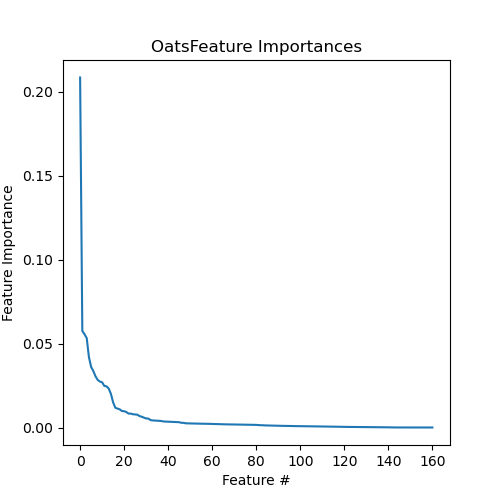

Source data for this figure (header and first rows):
Feature, Importance
MAR03831, 0.2085
MAR04174, 0.05754
MAR04690, 0.05554
MAR08416, 0.05329
MAR08779, 0.04194
MAR08580, 0.03611
MAR04302, 0.03365
MAR04324, 0.03046
MAR07703, 0.02834
MAR04787, 0.02736
MAR03903, 0.02693
MAR07706, 0.02478
MAR04284, 0.02453
MAR11305, 0.02318
MAR04416, 0.01999
MAR12993, 0.01493
MAR04648, 0.01173
MAR04646, 0.01128
MAR08238, 0.01081
MAR03940, 0.009802
MAR00622, 0.009718
MAR04649, 0.009192
MAR04650, 0.00829
MAR06780, 0.008278
MAR03697, 0.007901
MAR06768, 0.007784
MAR08582, 0.007625
MAR08539, 0.006809
MAR04089, 0.006403
MAR00648, 0.005854
MAR03551, 0.005398
MAR00649, 0.005301
MAR06923, 0.004432
MAR04091, 0.004205
MAR04519, 0.004134
MAR05270, 0.004121
MAR04329, 0.003975
MAR03816, 0.003821
MAR03545, 0.00357
MAR04518, 0.003543
MAR03555, 0.003461
MAR04196, 0.003386
MAR08426, 0.003338
MAR09481, 0.003271
MAR04198, 0.003214
MAR03701, 0.003154
MAR04415, 0.002791
MAR03540, 0.00278
MAR03690, 0.00249
MAR04087, 0.002465
MAR04328, 0.002457
MAR04520, 0.002419
MAR04777, 0.002393
MAR03747, 0.002326
MAR01649, 0.002269
MAR03718, 0.002265
MAR03777, 0.002257
MAR04046, 0.002224
MAR04467, 0.002195
MAR03744, 0.002152
... 101 more rows
